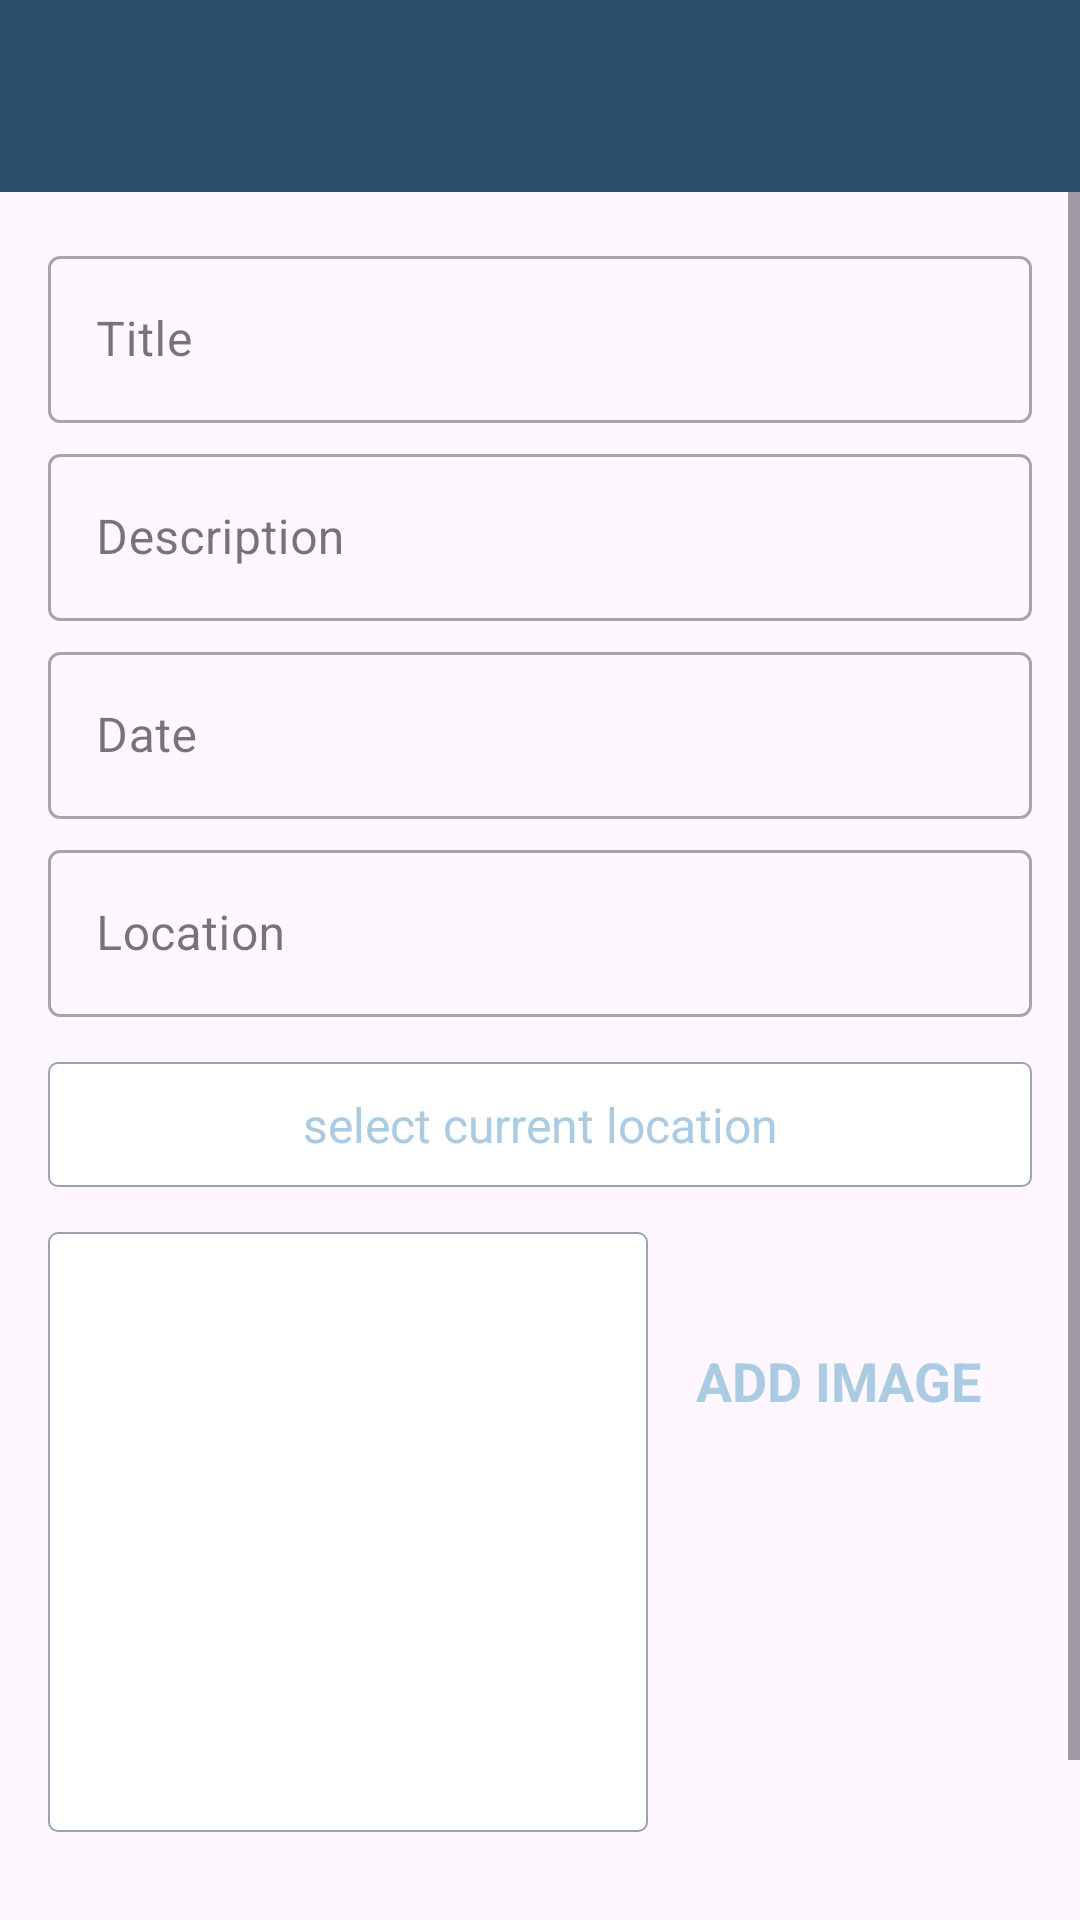

Android layout source for this screen:
<!-- AndroidManifest.xml: activity theme CustomNoActionBarTheme -->
<!-- res/layout/activity_happy_place.xml -->
<?xml version="1.0" encoding="utf-8"?>
<androidx.constraintlayout.widget.ConstraintLayout
    xmlns:android="http://schemas.android.com/apk/res/android"
    xmlns:app="http://schemas.android.com/apk/res-auto"
    xmlns:tools="http://schemas.android.com/tools"
    android:id="@+id/main"
    android:layout_width="match_parent"
    android:layout_height="match_parent"
    tools:context=".activity.HappyPlaceActivity">

    <androidx.appcompat.widget.Toolbar
        android:id="@+id/toolbar_add_place"
        android:background="@color/primaryDark"
        android:theme="@style/CustomToolBarStyle"
        app:layout_constraintStart_toStartOf="parent"
        app:layout_constraintEnd_toEndOf="parent"
        app:layout_constraintTop_toTopOf="parent"
        android:layout_width="match_parent"
        android:layout_height="?attr/actionBarSize"/>

    <ScrollView
        android:id="@+id/sv_main"
        android:layout_width="match_parent"
        android:layout_height="0dp"
        android:fillViewport="true"
        app:layout_constraintBottom_toBottomOf="parent"
        app:layout_constraintEnd_toEndOf="parent"
        app:layout_constraintStart_toStartOf="parent"
        app:layout_constraintTop_toBottomOf="@id/toolbar_add_place">

        <androidx.constraintlayout.widget.ConstraintLayout
            android:layout_width="match_parent"
            android:layout_height="wrap_content"
            android:padding="@dimen/main_content_padding">

            <com.google.android.material.textfield.TextInputLayout
                android:id="@+id/til_title"
                style="@style/Widget.MaterialComponents.TextInputLayout.OutlinedBox"
                android:layout_width="match_parent"
                android:layout_height="wrap_content"
                app:layout_constraintEnd_toEndOf="parent"
                app:layout_constraintStart_toStartOf="parent"
                app:layout_constraintTop_toTopOf="parent">

                <androidx.appcompat.widget.AppCompatEditText
                    android:id="@+id/et_title"
                    android:layout_width="match_parent"
                    android:layout_height="wrap_content"
                    android:hint="@string/edit_text_hint_title"
                    android:inputType="textCapWords"
                    android:textColor="@color/primary_text_color"
                    android:textColorHint="@color/secondary_text_color"
                    android:textSize="@dimen/edit_text_text_size" />
            </com.google.android.material.textfield.TextInputLayout>

            <com.google.android.material.textfield.TextInputLayout
                android:id="@+id/til_description"
                style="@style/Widget.MaterialComponents.TextInputLayout.OutlinedBox"
                android:layout_width="match_parent"
                android:layout_height="wrap_content"
                android:layout_marginTop="@dimen/add_screen_til_marginTop"
                app:layout_constraintEnd_toEndOf="parent"
                app:layout_constraintStart_toStartOf="parent"
                app:layout_constraintTop_toBottomOf="@+id/til_title">

                <androidx.appcompat.widget.AppCompatEditText
                    android:id="@+id/et_description"
                    android:layout_width="match_parent"
                    android:layout_height="wrap_content"
                    android:hint="@string/edit_text_hint_description"
                    android:inputType="textCapSentences"
                    android:textColor="@color/primary_text_color"
                    android:textColorHint="@color/secondary_text_color"
                    android:textSize="@dimen/edit_text_text_size"/>
            </com.google.android.material.textfield.TextInputLayout>

            <com.google.android.material.textfield.TextInputLayout
                android:id="@+id/til_date"
                style="@style/Widget.MaterialComponents.TextInputLayout.OutlinedBox"
                android:layout_width="match_parent"
                android:layout_height="wrap_content"
                android:layout_marginTop="@dimen/add_screen_til_marginTop"
                app:layout_constraintEnd_toEndOf="parent"
                app:layout_constraintStart_toStartOf="parent"
                app:layout_constraintTop_toBottomOf="@+id/til_description">

                <androidx.appcompat.widget.AppCompatEditText
                    android:id="@+id/et_date"
                    android:layout_width="match_parent"
                    android:layout_height="wrap_content"
                    android:hint="@string/edit_text_hint_date"
                    android:inputType="text"
                    android:focusable="false"
                    android:focusableInTouchMode="false"
                    android:textColor="@color/primary_text_color"
                    android:textColorHint="@color/secondary_text_color"
                    android:textSize="@dimen/edit_text_text_size" />
            </com.google.android.material.textfield.TextInputLayout>

            <com.google.android.material.textfield.TextInputLayout
                android:id="@+id/til_location"
                style="@style/Widget.MaterialComponents.TextInputLayout.OutlinedBox"
                android:layout_width="match_parent"
                android:layout_height="wrap_content"
                android:layout_marginTop="@dimen/add_screen_til_marginTop"
                app:layout_constraintEnd_toEndOf="parent"
                app:layout_constraintStart_toStartOf="parent"
                app:layout_constraintTop_toBottomOf="@+id/til_date">

                <androidx.appcompat.widget.AppCompatEditText
                    android:id="@+id/et_location"
                    android:layout_width="match_parent"
                    android:layout_height="wrap_content"
                    android:focusable="false"
                    android:focusableInTouchMode="false"
                    android:hint="@string/edit_text_hint_location"
                    android:inputType="text"
                    android:textColor="@color/primary_text_color"
                    android:textColorHint="@color/secondary_text_color"
                    android:textSize="@dimen/edit_text_text_size" />
            </com.google.android.material.textfield.TextInputLayout>

            <TextView
                android:id="@+id/tv_select_current_location"
                android:layout_marginTop="@dimen/add_screen_place_image_marginTop"
                app:layout_constraintEnd_toEndOf="parent"
                app:layout_constraintStart_toStartOf="parent"
                app:layout_constraintTop_toBottomOf="@+id/til_location"
                android:padding="10dp"
                android:text="select current location"
                android:textSize="16sp"
                android:gravity="center"
                android:background="@drawable/shape_image_view_border"
                android:textColor="@color/colorAccent"
                android:foreground="?attr/selectableItemBackground"
                android:layout_width="match_parent"
                android:layout_height="wrap_content"/>

            <androidx.appcompat.widget.AppCompatImageView
                android:id="@+id/iv_place_image"
                android:layout_width="@dimen/add_screen_place_image_size"
                android:layout_height="@dimen/add_screen_place_image_size"
                android:layout_marginTop="@dimen/add_screen_place_image_marginTop"
                android:background="@drawable/shape_image_view_border"
                android:padding="@dimen/add_screen_place_image_padding"
                android:scaleType="centerCrop"
                android:src="@drawable/add_screen_image_placeholder"
                app:layout_constraintEnd_toEndOf="parent"
                app:layout_constraintHorizontal_bias="0.0"
                app:layout_constraintStart_toStartOf="parent"
                app:layout_constraintTop_toBottomOf="@+id/tv_select_current_location" />

            <TextView
                android:id="@+id/tv_add_image"
                android:layout_width="wrap_content"
                android:layout_height="wrap_content"
                android:layout_marginTop="@dimen/add_screen_text_add_image_marginTop"
                android:background="?attr/selectableItemBackground"
                android:gravity="center"
                android:padding="@dimen/add_screen_text_add_image_padding"
                android:text="@string/text_add_image"
                android:textColor="@color/colorAccent"
                android:textSize="@dimen/add_screen_text_add_image_textSize"
                android:textStyle="bold"
                app:layout_constraintBottom_toTopOf="@+id/btn_save"
                app:layout_constraintEnd_toEndOf="parent"
                app:layout_constraintHorizontal_bias="0.45"
                app:layout_constraintStart_toEndOf="@+id/iv_place_image"
                app:layout_constraintTop_toBottomOf="@+id/til_location"
                app:layout_constraintVertical_bias="0.019" />

            <Button
                android:id="@+id/btn_save"
                android:layout_width="match_parent"
                android:layout_height="wrap_content"
                android:layout_gravity="center"
                android:layout_marginTop="@dimen/add_screen_btn_save_marginTop"
                android:background="@drawable/shape_button_rounded"
                android:gravity="center"
                android:paddingTop="@dimen/add_screen_btn_save_paddingTopBottom"
                android:paddingBottom="@dimen/add_screen_btn_save_paddingTopBottom"
                android:text="@string/btn_text_save"
                android:textColor="@color/white_color"
                android:textSize="@dimen/btn_text_size"
                app:layout_constraintEnd_toEndOf="parent"
                app:layout_constraintStart_toStartOf="parent"
                app:layout_constraintTop_toBottomOf="@+id/iv_place_image" />
        </androidx.constraintlayout.widget.ConstraintLayout>
    </ScrollView>

</androidx.constraintlayout.widget.ConstraintLayout>
<!-- resources referenced by this layout -->
<resources>
  <color name="colorAccent">#abcbe3</color>
  <color name="primaryDark">#2a4d69</color>
  <color name="primary_text_color">#212121</color>
  <color name="secondary_text_color">#9AA2AF</color>
  <color name="white_color">#FFFFFF</color>
  <dimen name="add_screen_btn_save_marginTop">24dp</dimen>
  <dimen name="add_screen_btn_save_paddingTopBottom">8dp</dimen>
  <dimen name="add_screen_place_image_marginTop">15dp</dimen>
  <dimen name="add_screen_place_image_padding">2dp</dimen>
  <dimen name="add_screen_place_image_size">200dp</dimen>
  <dimen name="add_screen_text_add_image_marginTop">96dp</dimen>
  <dimen name="add_screen_text_add_image_padding">10dp</dimen>
  <dimen name="add_screen_text_add_image_textSize">18sp</dimen>
  <dimen name="add_screen_til_marginTop">5dp</dimen>
  <dimen name="btn_text_size">18sp</dimen>
  <dimen name="edit_text_text_size">16sp</dimen>
  <dimen name="main_content_padding">16dp</dimen>
  <!-- drawable shape_image_view_border (drawable) -->
  <?xml version="1.0" encoding="utf-8"?>
  <shape xmlns:android="http://schemas.android.com/apk/res/android"
      android:shape="rectangle"
      >
      <stroke
          android:width="@dimen/image_border_stroke_size"
          android:color="@color/secondary_text_color" />
  
      <solid android:color="@color/white_color" />
  
      <corners android:radius="@dimen/add_place_image_shape_radius" />
  </shape>
  <string name="btn_text_save">SAVE</string>
  <string name="edit_text_hint_date">Date</string>
  <string name="edit_text_hint_description">Description</string>
  <string name="edit_text_hint_location">Location</string>
  <string name="edit_text_hint_title">Title</string>
  <string name="text_add_image">ADD IMAGE</string>
  <style name="CustomToolBarStyle">
          <item name="android:textColorPrimary">@color/white</item>
          <item name="android:colorControlNormal">@color/white</item>
      </style>
  <style name="CustomNoActionBarTheme" parent="Base.Theme.HappyPlaceApp">
          <item name="android:statusBarColor">@color/primaryDark</item>
      </style>
  <dimen name="image_border_stroke_size">0.5dp</dimen>
  <dimen name="add_place_image_shape_radius">3dp</dimen>
  <color name="white">#FFFFFFFF</color>
  <style name="Base.Theme.HappyPlaceApp" parent="Theme.Material3.DayNight.NoActionBar">
          
          
      </style>
</resources>
